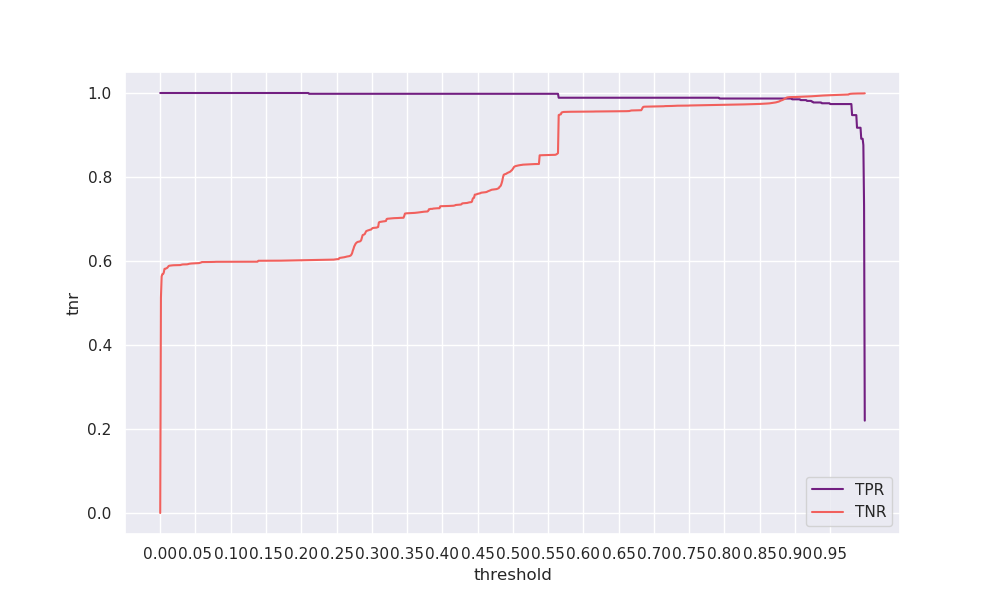

Source data for this figure (header and first rows):
threshold, tpr, tnr, geometric_mean, arithmetic_mean
0.0, 1.0, 0.0, 0.0, 0.5
0.001, 1.0, 0.5126, 0.7159, 0.7563
0.002, 1.0, 0.5633, 0.7505, 0.7816
0.003, 1.0, 0.5686, 0.754, 0.7843
0.004, 1.0, 0.5689, 0.7542, 0.7844
0.005, 1.0, 0.5722, 0.7564, 0.7861
0.006, 1.0, 0.581, 0.7622, 0.7905
0.007, 1.0, 0.5817, 0.7627, 0.7909
0.008, 1.0, 0.582, 0.7629, 0.791
0.009, 1.0, 0.5828, 0.7634, 0.7914
0.01, 1.0, 0.5838, 0.7641, 0.7919
0.011, 1.0, 0.586, 0.7655, 0.793
0.012, 1.0, 0.5881, 0.7669, 0.7941
0.013, 1.0, 0.5888, 0.7673, 0.7944
0.014, 1.0, 0.5891, 0.7675, 0.7945
0.015, 1.0, 0.5892, 0.7676, 0.7946
0.016, 1.0, 0.5894, 0.7677, 0.7947
0.017, 1.0, 0.5896, 0.7679, 0.7948
0.018, 1.0, 0.5898, 0.768, 0.7949
0.019, 1.0, 0.5899, 0.768, 0.795
0.02, 1.0, 0.5899, 0.7681, 0.795
0.021, 1.0, 0.59, 0.7681, 0.795
0.022, 1.0, 0.59, 0.7681, 0.795
0.023, 1.0, 0.59, 0.7681, 0.795
0.024, 1.0, 0.5901, 0.7682, 0.7951
0.025, 1.0, 0.5901, 0.7682, 0.7951
0.026, 1.0, 0.5902, 0.7682, 0.7951
0.027, 1.0, 0.5902, 0.7683, 0.7951
0.028, 1.0, 0.5903, 0.7683, 0.7952
0.029, 1.0, 0.5905, 0.7684, 0.7953
0.03, 1.0, 0.5912, 0.7689, 0.7956
0.031, 1.0, 0.5915, 0.7691, 0.7957
0.032, 1.0, 0.5918, 0.7693, 0.7959
0.033, 1.0, 0.5918, 0.7693, 0.7959
0.034, 1.0, 0.5918, 0.7693, 0.7959
0.035, 1.0, 0.5919, 0.7694, 0.796
0.036, 1.0, 0.5919, 0.7694, 0.796
0.037, 1.0, 0.592, 0.7694, 0.796
0.038, 1.0, 0.5921, 0.7695, 0.796
0.039, 1.0, 0.5924, 0.7696, 0.7962
0.04, 1.0, 0.5928, 0.7699, 0.7964
0.041, 1.0, 0.5934, 0.7703, 0.7967
0.042, 1.0, 0.5937, 0.7705, 0.7968
0.043, 1.0, 0.594, 0.7707, 0.797
0.044, 1.0, 0.594, 0.7707, 0.797
0.045, 1.0, 0.5941, 0.7708, 0.7971
0.046, 1.0, 0.5942, 0.7709, 0.7971
0.047, 1.0, 0.5944, 0.771, 0.7972
0.048, 1.0, 0.5944, 0.771, 0.7972
0.049, 1.0, 0.5944, 0.771, 0.7972
0.05, 1.0, 0.5945, 0.771, 0.7972
0.051, 1.0, 0.5945, 0.771, 0.7972
0.052, 1.0, 0.5945, 0.771, 0.7972
0.053, 1.0, 0.5945, 0.7711, 0.7973
0.054, 1.0, 0.5946, 0.7711, 0.7973
0.055, 1.0, 0.595, 0.7714, 0.7975
0.056, 1.0, 0.5954, 0.7716, 0.7977
0.057, 1.0, 0.596, 0.772, 0.798
0.058, 1.0, 0.5965, 0.7723, 0.7983
0.059, 1.0, 0.5974, 0.7729, 0.7987
... 940 more rows
